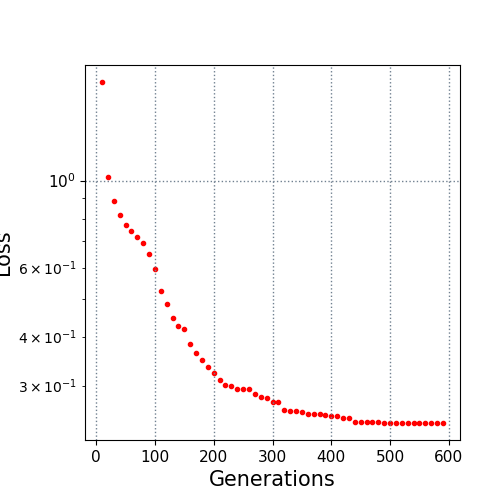

Data behind this chart, as committed beside it:
10.0, 1.783117
20.0, 1.02
30.0, 0.8888
40.0, 0.8185
50.0, 0.7717
60.0, 0.7435
70.0, 0.7179
80.0, 0.6948
90.0, 0.6503
100.0, 0.5945
110.0, 0.5217
120.0, 0.4841
130.0, 0.4474
140.0, 0.4251
150.0, 0.4189
160.0, 0.3825
170.0, 0.3641
180.0, 0.3486
190.0, 0.335
200.0, 0.3224
210.0, 0.3092
220.0, 0.3003
230.0, 0.2997
240.0, 0.2946
250.0, 0.2934
260.0, 0.2934
270.0, 0.2848
280.0, 0.2807
290.0, 0.2789
300.0, 0.2729
310.0, 0.272
320.0, 0.2596
330.0, 0.2585
340.0, 0.2579
350.0, 0.2567
360.0, 0.2542
370.0, 0.2542
380.0, 0.2542
390.0, 0.2523
400.0, 0.2511
410.0, 0.2511
420.0, 0.2483
430.0, 0.2483
440.0, 0.2427
450.0, 0.2427
460.0, 0.2423
470.0, 0.2423
480.0, 0.2418
490.0, 0.2415
500.0, 0.2413
510.0, 0.2413
520.0, 0.2413
530.0, 0.2409
540.0, 0.2409
550.0, 0.2409
560.0, 0.2409
570.0, 0.2409
580.0, 0.2409
590.0, 0.2409
